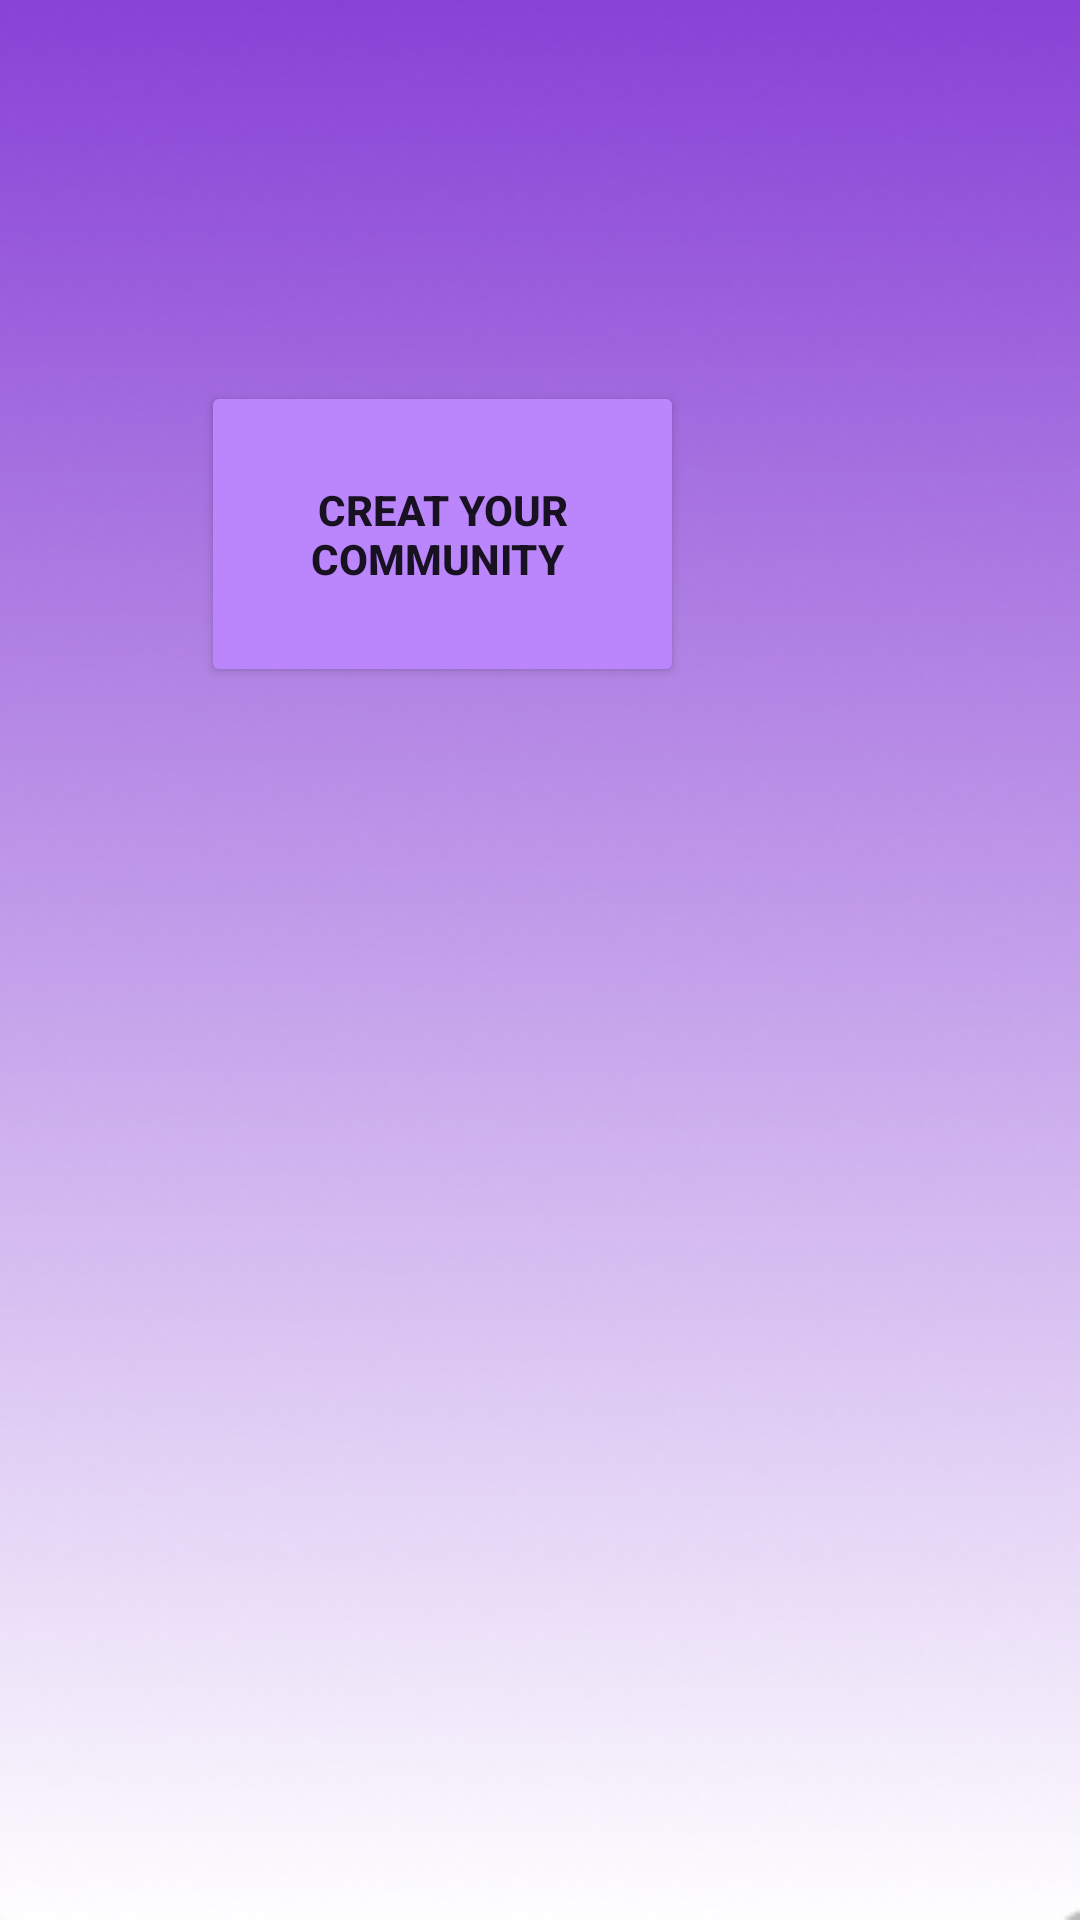

Here is an Android app screen rendered from its layout file. Give the layout XML and the strings, colors and styles it references.
<!-- AndroidManifest.xml: application theme Theme.Myapp -->
<!-- res/layout/became_creatur.xml -->
<?xml version="1.0" encoding="utf-8"?>
<RelativeLayout xmlns:android="http://schemas.android.com/apk/res/android"
    xmlns:app="http://schemas.android.com/apk/res-auto"
    xmlns:tools="http://schemas.android.com/tools"
    android:layout_width="match_parent"
    android:layout_height="match_parent"
    android:background="@drawable/img"
    tools:context=".became_creatur">

    <Button
        android:id="@+id/creatur"
        android:layout_width="161dp"
        android:layout_height="102dp"
        android:layout_alignParentEnd="true"
        android:layout_alignParentBottom="true"
        android:layout_marginEnd="132dp"
        android:layout_marginBottom="411dp"
        android:text="creat your community "
        android:textStyle="bold"
        app:backgroundTint="@color/purple_200" />


</RelativeLayout>
<!-- resources referenced by this layout -->
<resources>
  <!-- drawable img: png bitmap (drawable, 56692 bytes) -->
  <style name="Theme.Myapp" parent="Theme.MaterialComponents.DayNight.NoActionBar">
          
          <item name="colorPrimary">@color/purple_500</item>
          <item name="colorPrimaryVariant">@color/purple_700</item>
          <item name="colorOnPrimary">@color/white</item>
          
          <item name="colorSecondary">@color/teal_200</item>
          <item name="colorSecondaryVariant">@color/teal_700</item>
          <item name="colorOnSecondary">@color/black</item>
  
          
          <item name="android:statusBarColor" tools:targetApi="lollipop">?attr/colorPrimaryVariant</item>
  
      </style>
  <!-- not gathered from this repository: default colours our renderer supplied (Android Studio template values) -->
  <color name="purple_200">#FFBB86FC</color>
  <color name="purple_500">#FF6200EE</color>
  <color name="purple_700">#FF3700B3</color>
  <color name="teal_200">#FF03DAC5</color>
  <color name="teal_700">#FF018786</color>
  <color name="black">#FF000000</color>
  <color name="white">#FFFFFFFF</color>
</resources>
